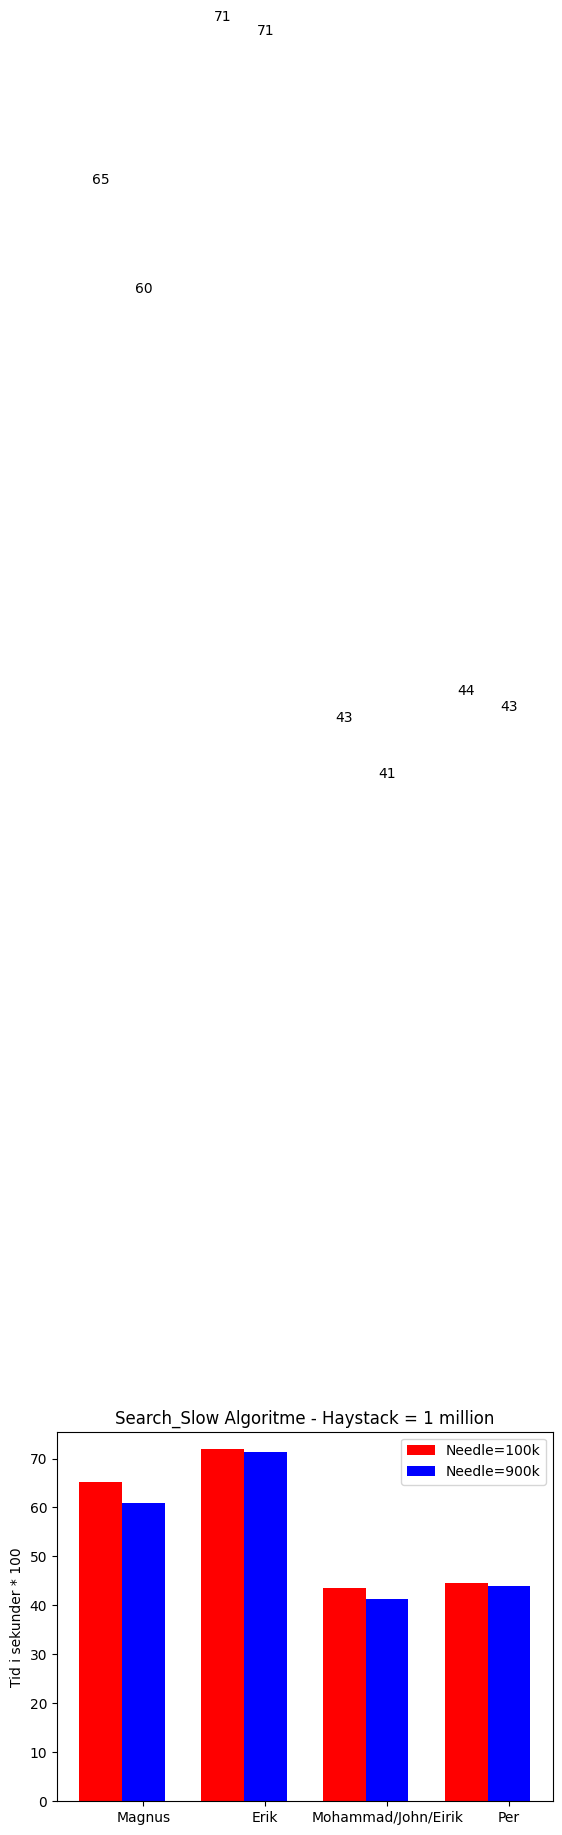

The matplotlib source for this figure:
# -*- coding: utf-8 -*-
import matplotlib.pyplot as plt; plt.rcdefaults()
import numpy as np
import matplotlib.pyplot as plt

N = 4 # antall grafer
slow_tid_needle100k = (65.28, 71.89, 43.54, 44.62) # Setter verdiene til grafen.


ind = np.arange(N)
width = 0.35 # setter bredden på grafen.

fig, ax = plt.subplots()
rects1 = ax.bar(ind, slow_tid_needle100k, width, color='r')

slow_tid_needle900k = (60.88, 71.31, 41.27, 43.98)

rects2 = ax.bar(ind + width, slow_tid_needle900k, width, color='b')

ax.set_ylabel('Tid i sekunder * 100') # navngir Y aksen
ax.set_title('Search_Slow Algoritme - Haystack = 1 million') # navngir tittelen
ax.set_xticks(ind + width)
ax.set_xticklabels(('Magnus', 'Erik', 'Mohammad/John/Eirik', 'Per')) #navngir hver graf.

ax.legend((rects1[0], rects2[0]), ('Needle=100k', 'Needle=900k'))


def autolabel(rects): #metode som lager grafene. 
    for rect in rects:
        height = rect.get_height()
        ax.text(rect.get_x() + rect.get_width()/2., 5.05*height,
                '%d' % int(height),
                ha='center', va='bottom')

autolabel(rects1)
autolabel(rects2)

plt.show()

#"""
#Referanse:
#http://matplotlib.org/examples/api/barchart_demo.html
#"""
